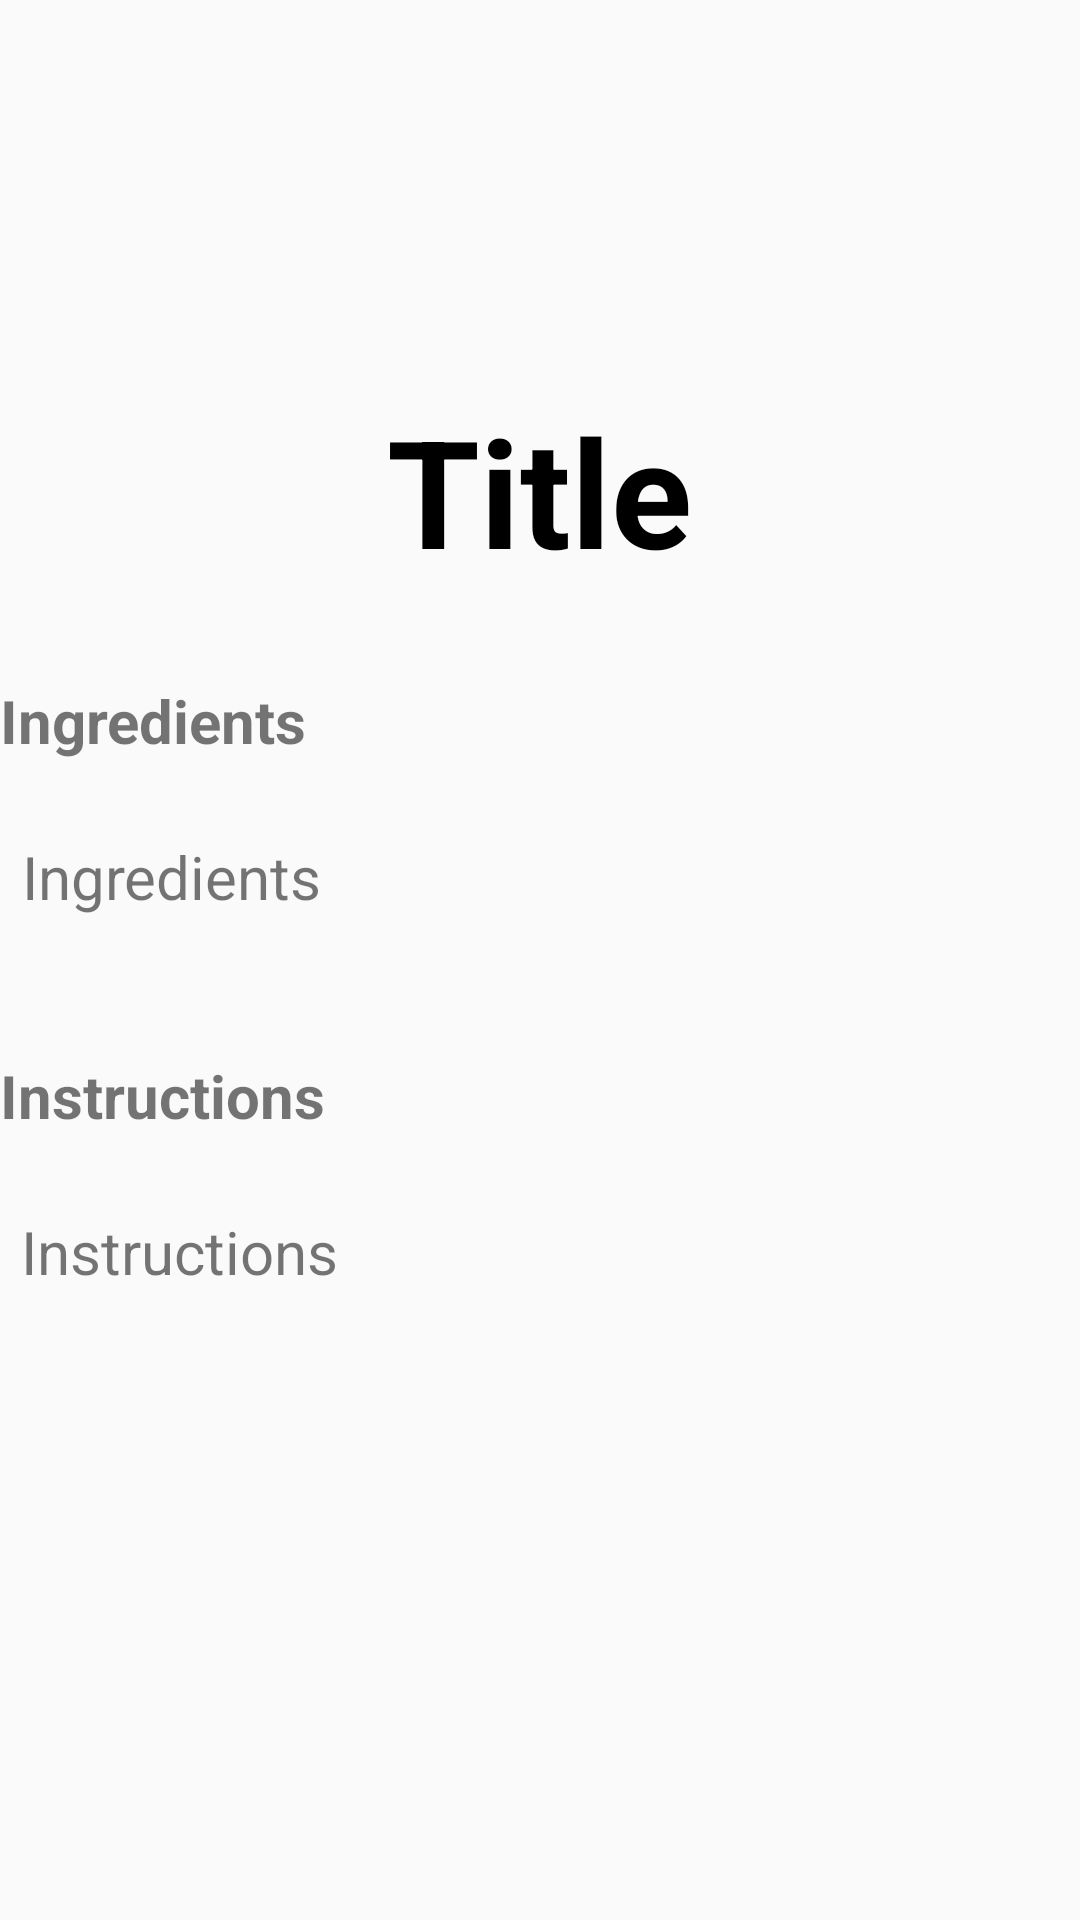

Layout XML and referenced resources for this Android screen:
<!-- AndroidManifest.xml: application theme Theme.AppCompat.DayNight -->
<!-- res/layout/recipe_view_detail.xml -->
<?xml version="1.0" encoding="utf-8"?>
<LinearLayout
    xmlns:android="http://schemas.android.com/apk/res/android"
    xmlns:app="http://schemas.android.com/apk/res-auto"
    xmlns:tools="http://schemas.android.com/tools"
    android:layout_width="match_parent"
    android:layout_height="wrap_content"
    app:cardElevation="10dp"
    app:cardCornerRadius="20dp"
    android:layout_margin="10dp"
    app:cardBackgroundColor="@color/white"
    app:cardMaxElevation="12dp"
    app:cardPreventCornerOverlap="true"
    app:cardUseCompatPadding="true"
    android:orientation="vertical"
    tools:context=".ShoppingCartViewDetailActivity"
    >

    <LinearLayout
        android:id="@+id/header"
        android:layout_width="match_parent"
        android:layout_height="match_parent"
        android:orientation="vertical">

        <ImageView
            android:id="@+id/RecipeImageClick"
            android:layout_width="match_parent"
            android:layout_height="100dp"
            android:layout_gravity="center"
            android:layout_margin="5dp"
            android:contentDescription="@string/app_name"
            android:src="@drawable/ic_recipe" />

        <TextView
            android:id="@+id/RecipeTitle"
            android:layout_width="wrap_content"
            android:layout_height="wrap_content"
            android:layout_gravity="bottom|center_horizontal"
            android:layout_marginTop="20dp"
            android:layout_marginBottom="20dp"
            android:text="Title"
            android:textColor="@color/black"
            android:textSize="50sp"
            android:textStyle="bold" />

        <TextView
            android:id="@+id/RecipeIngredientsTitle"
            android:layout_width="wrap_content"
            android:layout_height="wrap_content"
            android:text="@string/ingredients_card_recipes"
            android:layout_gravity="bottom"
            android:layout_marginTop="10dp"
            android:layout_marginBottom="5dp"
            android:textSize="20sp"
            android:textStyle="bold"
            />

        <TextView
            android:id="@+id/RecipeIngredients"
            android:layout_width="345dp"
            android:layout_height="58dp"
            android:layout_gravity="center"
            android:layout_marginTop="20dp"
            android:layout_marginBottom="5dp"
            android:text="Ingredients"
            android:textSize="20sp"/>

        <TextView
            android:id="@+id/RecipeInstructionsTitle"
            android:layout_width="wrap_content"
            android:layout_height="wrap_content"
            android:text="@string/instructions_card_recipe"
            android:layout_gravity="bottom"
            android:layout_marginTop="10dp"
            android:layout_marginBottom="5dp"
            android:textSize="20sp"
            android:textStyle="bold"
            />

        <TextView
            android:id="@+id/RecipeInstructions"
            android:layout_width="346dp"
            android:layout_height="307dp"
            android:layout_gravity="center"
            android:layout_marginTop="20dp"
            android:layout_marginBottom="5dp"
            android:text="Instructions"
            android:textSize="20sp"/>
    </LinearLayout>


</LinearLayout>
<!-- resources referenced by this layout -->
<resources>
  <string name="app_name">CookMate</string>
  <string name="ingredients_card_recipes">Ingredients</string>
  <string name="instructions_card_recipe">Instructions</string>
  <!-- not gathered from this repository: default colours our renderer supplied (Android Studio template values) -->
  <color name="black">#FF000000</color>
  <color name="white">#FFFFFFFF</color>
</resources>
